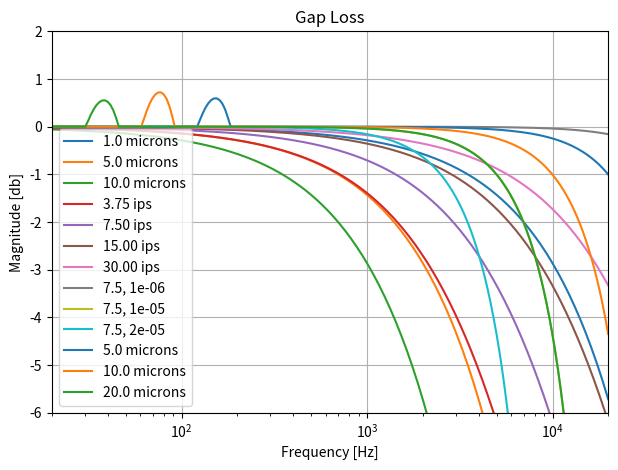

Python code for this plot:
# %%
import numpy as np
import matplotlib.pyplot as plt
from scipy import signal

# %%
FREQS = np.logspace(1.3, 4.3, 200)
N = 128
FS = 48000.0
f = np.linspace (0, FS, N)
n = range(N)

def ips_to_mps(speed):
    return speed * 0.0254

def freq_to_k(tape_speed_ips, freq):
    wavelength = ips_to_mps(tape_speed_ips) / freq
    return 2 * np.pi / wavelength

def gain_to_db(x):
    return 20 * np.log10(x)

def plot_test(speed, H_func = lambda k: 1):
    bin_width = FS / N
    H = np.zeros(N)
    H[0] = 1
    for k in range(N // 2):
        freq = k * bin_width
        wave_num = 2 * np.pi * max(freq, 20) / (speed * 0.0254)
        H[k] = H_func(wave_num)
        H[N - k - 1] = H[k]

    # plt.semilogx(f[:N//2], gain_to_db(H[:N//2]), '--')

    h = np.zeros(N)
    for n in range(N // 2):
        idx = N//2 + n
        for k in range(N):
            h[idx] += H[k] * np.cos(2 * np.pi * k * n / N)
        h[idx] /= N
        h[N//2 - n] = h[idx]

    # h = np.concatenate([h[N//2:], h[:N//2]]) # np.concatenate((h[N//2:])) #, H[:N//2]))

    w, h_z = signal.freqz(h, fs=FS, worN=FREQS)
    plt.semilogx(w, gain_to_db(h_z), '--')

# %%
def spacing_loss(tape_speed_ips, dist_meter, freqs):
    K = freq_to_k(tape_speed_ips, freqs)
    return np.exp(-1 * K * dist_meter)

# SPEED = 7.5 # ips
# dist = 5.0e-6 # meters

for dist in [1.0e-6, 5e-6, 10e-6]:
    for SPEED in [7.5]: #, 15, 30]:
        space_loss = spacing_loss(SPEED, dist, FREQS)
        plt.semilogx(FREQS, gain_to_db(space_loss), label=f'{dist*1.0e6:.1f} microns')
        # plot_test(SPEED, lambda k : np.exp(-k * dist))

plt.ylim(-5, 0.5)
plt.xlim(20, 20.e3)
plt.xlabel('Frequency [Hz]')
plt.ylabel('Magnitude [db]')
plt.legend(loc='lower left')
plt.grid()
plt.title('Spacing Loss, 7.5 ips')
plt.tight_layout()
plt.savefig('space_loss.png')

# %%
def thickness_loss(tape_speed_ips, thick_meter):
    K = freq_to_k(tape_speed_ips, FREQS)
    return (1 - np.exp(-1 * K * thick_meter)) / (K * thick_meter)

for thick in [5.0e-6]: # [1.0e-6, 5.0e-6, 10.e-6, 15.0e-6]:
    for SPEED in [3.75, 7.5, 15, 30]:
        loss = thickness_loss(SPEED, thick)
        plt.semilogx(FREQS, gain_to_db(loss), label=f'{SPEED:.2f} ips')

plt.ylim(-3, 0.5)
plt.xlim(20, 20.e3)
plt.xlabel('Frequency [Hz]')
plt.ylabel('Magnitude [db]')
plt.legend(loc='lower left')
plt.grid()
plt.title('Thickness Loss, 5 microns')
plt.tight_layout()
plt.savefig('speed_thickness.png')
# %%
def gap_loss(tape_speed_ips, gap_meter):
    K = freq_to_k(tape_speed_ips, FREQS)
    return np.sin(K * gap_meter / 2.0) / (K * gap_meter / 2.0)

for gap in [1.0e-6, 10.0e-6, 20.e-6]:
    for SPEED in [7.5]: #, 15, 30]:
        loss = gap_loss(SPEED, gap)
        plt.semilogx(FREQS, gain_to_db(loss), label=f'{SPEED}, {gap}')

plt.ylim(-6, 0)
plt.legend()
plt.title('Gap Loss')

# %%
def head_bump(tape_speed_ips, gap_meter):
    bump_freq = tape_speed_ips * 0.0254 / (gap_meter * 5e2)
    print(bump_freq)
    width = bump_freq * 0.4
    gain = 1.1 * (2e3 - abs(bump_freq - 100)) / 2e3
    A = -(gain - 1) / (width/ 2)**2
    H = np.zeros_like(FREQS)
    for i, f in enumerate(FREQS):
        if abs(f - bump_freq) > width / 2:
            H[i] = 1.0
        else:         
            H[i] = max(A * (f - bump_freq)**2 + gain, 1)
    return H

# %%
for gap in [5.0e-6, 10.0e-6, 20.e-6]:
    for SPEED in [15]: #, 15, 30]:
        loss = head_bump(SPEED, gap) * gap_loss(SPEED, gap)
        plt.semilogx(FREQS, gain_to_db(loss), label=f'{gap*1.0e6:.1f} microns')

plt.ylim(-6, 2.0)
plt.xlim(20, 20.e3)
plt.legend(loc='lower left')
plt.grid()
plt.title('Gap Loss')

# %%
